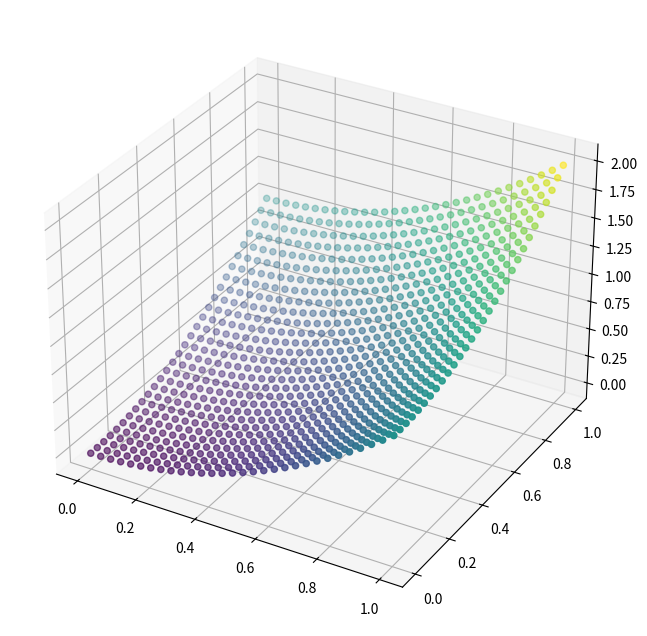

The matplotlib source for this figure: (Note: this script raises an exception after producing the figure.)
#!/usr/bin/env python3
# -*- coding: utf-8 -*-
"""
Created on Thu Oct 17 11:33:51 2024

@author: samuellewis
"""
#Import required libraries
import numpy as np
import random as rand
import matplotlib.pyplot as plt
from scipy.optimize import least_squares
#from line_profiler import profile



#%% Set random seeds

#set seed for random training points
np.random.seed(42)

#set seed for random bias and weights
rand.seed(42)

#%% Define functions


#Define map being used:
def func_map(x, y):
    return(x**2 + y**2)

#Define activation function 
def sigma(y):
    return np.tanh(y)

#Define derivative of activation function 
def SigmaPrime(y):
    return  1 - np.tanh(y)**2


def residuals(theta, X, d):
    a_1,a_2,a_3,z_1,z_2 = DNN_FP(theta, X.T)
    residual = a_3.reshape(X.shape[0],) - d
    return residual


#DNN architechture function
def DNN_FP(theta, X):
    # a_0, W_1, W_2, W_3 , B_1, B_2, B_3
    
    #Unpack inputs in theta 
    B_1 = theta[:Nodes_1]
    index = Nodes_1
    B_2 = theta[index: index + Nodes_2]
    index += Nodes_2
    B_3 = theta[index:index+Nodes_3]
    index += Nodes_3
    W_1 = theta[index:index+(Nodes_1*2)].reshape(Nodes_1,2)
    index += Nodes_1*2
    W_2 = theta[index:index+(Nodes_2*Nodes_1)].reshape(Nodes_2,Nodes_1)
    index += (Nodes_2*Nodes_1)
    W_3 = theta[index:index + (Nodes_3*Nodes_2)].reshape(Nodes_3,Nodes_2)
    

    a_0 = X 
    #hidden layer 1
    z_1 = W_1 @ a_0
    a_1 = sigma(z_1.T + B_1).T
    #hidden layer 2
    z_2 = W_2 @ a_1
    a_2 = sigma(z_2.T + B_2).T
    #output layer
    a_3 = ((W_3 @ a_2).T + B_3).T
    
        
    return a_1, a_2, a_3, z_1, z_2

#@profile
#Backward Pass algorithm
def BP(theta, X, d):
    
    a_0 = X 
    a_1, a_2, a_3, z_1, z_2 = DNN_FP(theta, X)
    #Unpack inputs in theta 
    index = Nodes_1
    index += Nodes_2
    index += Nodes_3
    index += Nodes_1*2
    W_2 = theta[index:index+(Nodes_2*Nodes_1)].reshape(Nodes_2,Nodes_1)
    index += (Nodes_2*Nodes_1)
    W_3 = theta[index:index + (Nodes_3*Nodes_2)].reshape(Nodes_3,Nodes_2)
    
    
    #l = 3 
    delta_3 = -(d - a_3) 
    #Calculate partial derivatives  
    DJ_DW_3 = np.outer(delta_3,a_2)
            
    #l = 2
    sigma_prime_z_2 = SigmaPrime(z_2)
    W_3_delta_3 = W_3.T @ delta_3
    delta_2 = sigma_prime_z_2 * W_3_delta_3
        
    #Calculate partial derivatives
    DJ_DW_2 = np.outer(delta_2,a_1)
            
    #l = 1
    sigma_prime_z_1 = SigmaPrime(z_1)
    W_2_delta_2 = W_2.T @ delta_2
    delta_1 = sigma_prime_z_1 * W_2_delta_2
            
    #Calculate partial derivatives
    DJ_DW_1 = np.outer(delta_1,a_0)
    
    
    DJ_DW_1 = DJ_DW_1.flatten() #shape (2 x node 1)
    DJ_DW_2 = DJ_DW_2.flatten() #shape (Node 2 x node 1)
    DJ_DW_3 = DJ_DW_3.flatten() #shape (Node 3 x node 2)

    DJ_DW = np.concatenate([DJ_DW_1, DJ_DW_2, DJ_DW_3])
    DJ_DB = np.concatenate([delta_1, delta_2, delta_3])

    DJ = np.concatenate([DJ_DB, DJ_DW]) 
   
    
    return DJ

#@profile
#SGD algorthim
def MB_SGD(X, d, X_val, d_val, theta_initial, num_epochs, NB = 70, eta = 0.01):
    num_batches = int(X.shape[0]/NB)
    theta = np.zeros((num_epochs+1,num_batches+1,len(theta_initial)))
    theta[0][0] = theta_initial
    mse = np.zeros(num_epochs)
    mse_val = np.zeros(num_epochs)
    for j in range(1,num_epochs+1):
        #create random permutation for MB
        N = np.arange(X.shape[0])
        N_permutation = np.random.permutation(N)
        for k in range(1,num_batches+1):
            #compute gradient
            sum_mb = np.zeros(shape = theta_initial.shape)
            for m in range((k-1)*NB,k*NB):
                sum_mb += BP(theta[j-1][k-1], X[N_permutation[m-1]], d[N_permutation[m-1]].reshape(1,)) #do they need -1 s?
            p_k = 1/NB * sum_mb
            theta[j-1][k] = theta[j-1][k-1] - eta*p_k

        theta[j][0] = theta[j-1][num_batches]
      
        
        V = residuals(theta[j][0], X, d)
        mse[j-1] = 0.5 * np.mean( V ** 2)
        V_val = residuals(theta[j][0], X_val, d_val)
        mse_val[j-1] = 0.5 * np.mean( V_val ** 2)
        
        
    return theta[num_epochs][0] , mse, mse_val

#@profile
#GD optimisation algorithm
def GD(X, d, X_val, d_val, theta_initial, num_epochs, eta = 0.01):
    theta = np.zeros((num_epochs+1,len(theta_initial)))
    theta[0] = theta_initial
    mse = np.zeros(num_epochs)
    mse_val = np.zeros(num_epochs)
    for j in range(1,num_epochs+1):
        sum_grad = 0
        for i in range(X.shape[0]):
            sum_grad+= BP(theta[j-1], X[i], d[i].reshape(1,))
        p_j = sum_grad / X.shape[0]
        theta[j] = theta[j-1] - eta * p_j
        V = residuals(theta[j], X, d)
        mse[j-1] = 0.5 * np.mean( V ** 2)
        V_val = residuals(theta[j], X_val, d_val)
        mse_val[j-1] = 0.5 * np.mean( V_val ** 2)
        
        
    return theta[num_epochs], mse, mse_val
    
#%% Create sample Data


#set seed for random training points
np.random.seed(42)

#create meshgrid of points
x = np.linspace(0,1,30)
y = np.linspace(0,1,30)
xx, yy = np.meshgrid(x,y)

#create contor plot
#z = func_map(xx, yy)
#h = plt.contourf(x,y,z)
#plt.show()


#flatten arrays 
flat_xx = xx.flatten()
flat_yy = yy.flatten()


#Create scatter plot
z = func_map(flat_xx, flat_yy)
fig = plt.figure(figsize=(10, 8))
ax1 = fig.add_subplot(111, projection='3d')
ax1.scatter(flat_xx, flat_yy, z, c=z)


#Combine flattend arrays
mesh_points = np.column_stack((flat_xx, flat_yy))

#Choose points for training
num_training_points = 700
indices = np.random.choice(len(mesh_points), num_training_points, replace=False)
training_points = mesh_points[indices]
training_output = func_map(training_points[:,0], training_points[:,1])


#Create list of validation points

validation_indices = np.setdiff1d(np.arange(len(mesh_points)), indices)
validation_points = mesh_points[validation_indices]
validation_output = func_map(validation_points[:,0], validation_points[:,1])


#%% Create first guesses for Inputs Theta and evaluate DNN


#set seed for random bias and weights
rand.seed()
np.random.seed()
        
#ask user for node sizes or set inputs
Nodes_1 = 10 # int(input("Input number of nodes for layer 1: "))   
Nodes_2 = 20 # int(input("Input number of nodes for layer 2: "))  
Nodes_3 = 1

#Initialize weights sizes
W_1 = np.zeros((Nodes_1 ,2))
W_2 = np.zeros((Nodes_2,Nodes_1))
W_3 = np.zeros((Nodes_3,Nodes_2))

for i in range(W_1.shape[0]):
    for j in range (W_1.shape[1]):
        W_1[i][j] = np.random.normal() 

for i in range(W_2.shape[0]):
    for j in range (W_2.shape[1]):
        W_2[i][j] = np.random.normal()
        
for i in range(W_3.shape[0]):
    for j in range (W_3.shape[1]):
        W_3[i][j] = np.random.normal()
        
W_1 = W_1.flatten() #2 x 2  (2 x node 1)
W_2 = W_2.flatten() # 3 x 2 (Node 2 x node 1)
W_3 = W_3.flatten() # 2 x 3 (2 x node 2)

W = np.concatenate([W_1, W_2, W_3])

#Initialize bias
B_1 = np.zeros(Nodes_1) #2
B_2 = np.zeros(Nodes_2) #3
B_3 = np.zeros(Nodes_3)       #2

B = np.concatenate([B_1, B_2, B_3])


a_0 = np.zeros(2) 
a_0[0] = 0.5
a_0[1] = 1

initial_theta = np.concatenate([B, W]) 


# test - single point
"""
x = a_0
d = training_output[0]

x1 = np.zeros(1)
x1[0] = 0.5
x2 = np.zeros(1)
x2[0] = 1.0
"""

# test vector
x = training_points
x1 = x[:,0]
x2 = x[:,1]
d = training_output



#%%Run the DNN - testing
#X = np.stack((x1,x2)).T
#A = np.stack((x1,x2))  

#V = residuals(initial_theta, x1, x2, d)

#a_1,a_2,a_3,z_1,z_2,z_3 = DNN_FP(initial_theta,x1,x2)
#print("solution = ", V)

#%%Run BP check 

X = np.array([[1,1]])
d[0] = 2

#X = np.stack((x1,x2)).T
DJ = BP(initial_theta, X[0], d[0].reshape(1,))

print(DJ)


#%% GD optimisation

x = training_points
d = training_output

x1 = x[:,0]
x2 = x[:,1]

num_epochs = 100
X = np.stack((x1,x2)).T

theta_optimised, GD_mse, GD_mse_val = GD(X, d, validation_points, validation_output, initial_theta, num_epochs)


plt.plot(GD_mse)

plt.plot(GD_mse_val)



#%% MB-SGD

## Use MB_SGD to optimise

x = training_points
d = training_output

x1 = x[:,0]
x2 = x[:,1]

num_epochs = 100
X = np.stack((x1,x2)).T

theta_optimised, MB_mse, MB_mse_val = MB_SGD(X, d, validation_points, validation_output, initial_theta, num_epochs)


plt.plot(MB_mse)

plt.plot(MB_mse_val)



#%%  plot DNN evaluated with optimised theta.

a_1,a_2,a_3,z_1,z_2 = DNN_FP(theta_optimised, X.T)


optimised_output_layer = a_3



#%% plot training data

# Create a 3D plot
fig = plt.figure(figsize=(10, 8))
ax = fig.add_subplot(111, projection='3d')
ax.scatter(x1, x2, optimised_output_layer, c=optimised_output_layer)




